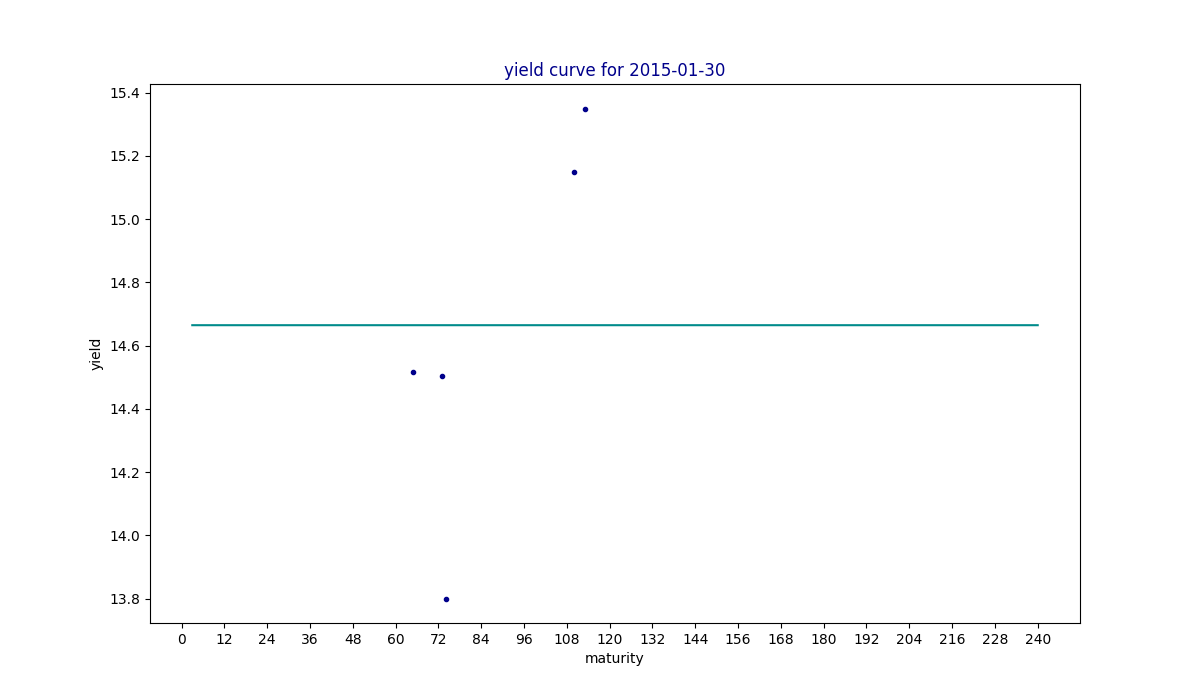

The file beside this chart, header and first rows:
maturity, yield, estimated
3, , 14.66
6, , 14.66
9, , 14.66
12, , 14.66
24, , 14.66
36, , 14.66
48, , 14.66
60, , 14.66
65, 14.52, 14.66
73, 14.51, 14.66
74, 13.8, 14.66
84, , 14.66
110, 15.15, 14.66
113, 15.35, 14.66
120, , 14.66
240, , 14.66
